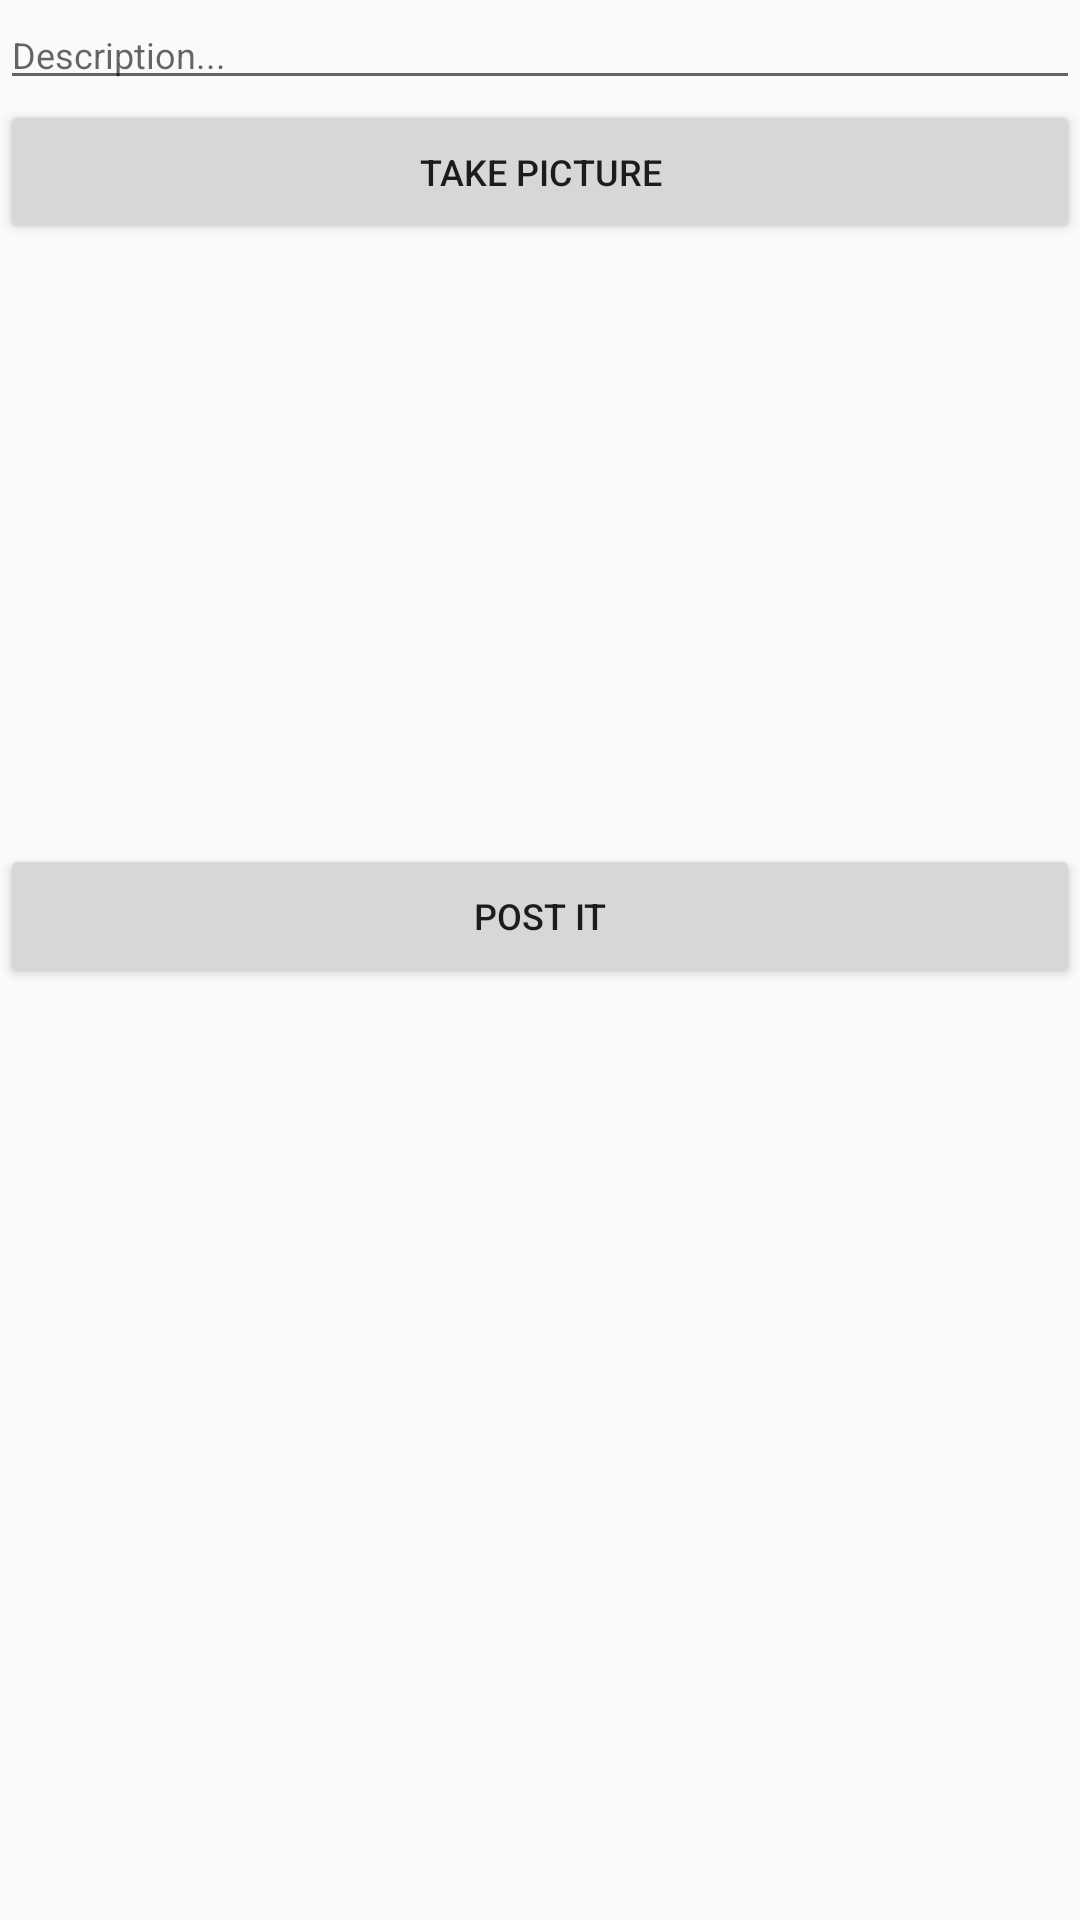

Reconstruct the res/layout file that produces this screen, plus the resources it refers to.
<!-- AndroidManifest.xml: application theme AppTheme -->
<!-- res/layout/fragment_compose.xml -->
<?xml version="1.0" encoding="utf-8"?>
<LinearLayout xmlns:android="http://schemas.android.com/apk/res/android"
    xmlns:app="http://schemas.android.com/apk/res-auto"
    xmlns:tools="http://schemas.android.com/tools"
    android:orientation="vertical"
    android:layout_width="match_parent"
    android:layout_height="match_parent">


    <EditText
        android:id="@+id/etDescription"
        android:layout_width="match_parent"
        android:layout_height="wrap_content"
        android:ems="10"
        android:hint="Description..."
        android:inputType="none" />

    <Button
        android:id="@+id/btnCaptureImage"
        android:layout_width="match_parent"
        android:layout_height="wrap_content"
        android:text="Take Picture" />

    <ImageView
        android:id="@+id/ivPostImage"
        android:layout_width="200dp"
        android:layout_height="200dp"
        tools:srcCompat="@tools:sample/avatars" />

    <Button
        android:id="@+id/btnSubmit"
        android:layout_width="match_parent"
        android:layout_height="wrap_content"
        android:text="Post It" />
</LinearLayout>
<!-- resources referenced by this layout -->
<resources>
  <style name="AppTheme" parent="Theme.AppCompat.Light.DarkActionBar">
          
          <item name="colorPrimary">@color/colorPrimary</item>
          <item name="colorPrimaryDark">@color/colorPrimaryDark</item>
          <item name="colorAccent">@color/colorAccent</item>
          <item name="android:textSize">12sp</item>
      </style>
  <color name="colorPrimary">#ffffff</color>
  <color name="colorPrimaryDark">#00574B</color>
  <color name="colorAccent">#D81B60</color>
</resources>
